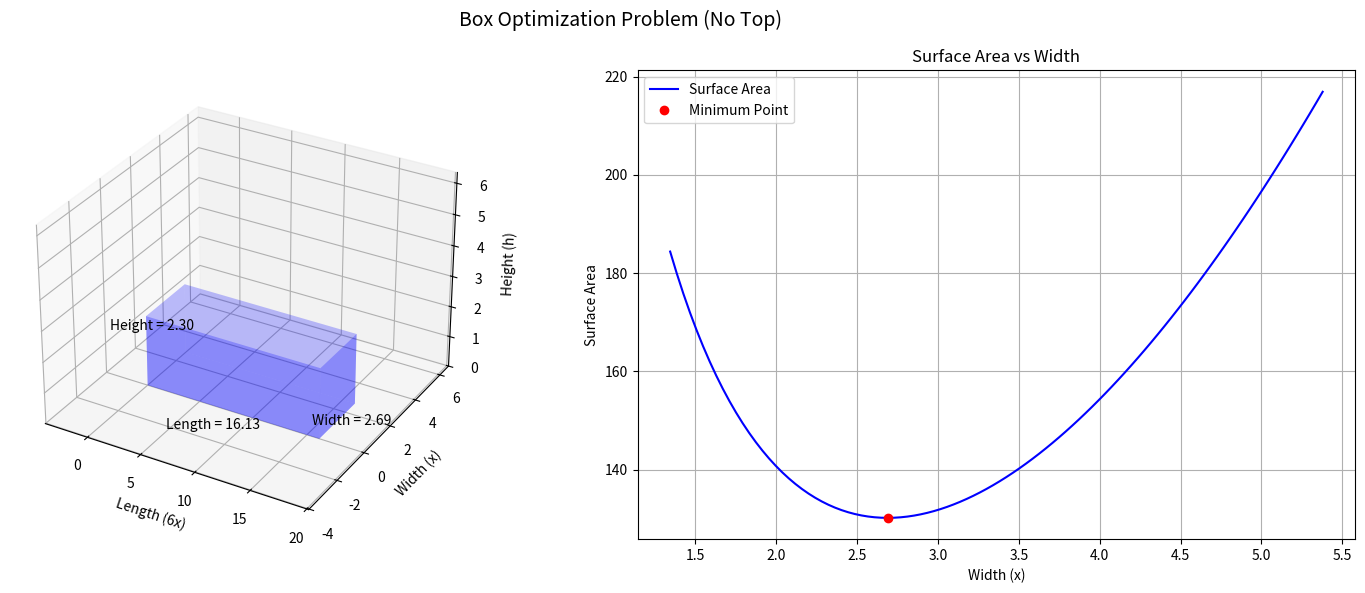

Write Python code to recreate this figure.
import numpy as np
import matplotlib.pyplot as plt
from mpl_toolkits.mplot3d.art3d import Poly3DCollection
from mpl_toolkits.mplot3d import Axes3D

def plot_box_and_surface_area(V=100):  # Default volume of 100 cubic units
    # Create figure with two subplots
    fig = plt.figure(figsize=(15, 6))
    fig.suptitle('Box Optimization Problem (No Top)', fontsize=14)
    
    # First subplot: 3D box visualization
    ax1 = fig.add_subplot(121, projection='3d')
    
    # Calculate optimal dimensions
    x = (7*V/36)**(1/3)
    l = 6*x  # longer side
    h = V/(6*x**2)
    
    # Define vertices of the box (without top)
    vertices = np.array([
        [0, 0, 0],      # 0: bottom front left
        [l, 0, 0],      # 1: bottom front right
        [l, x, 0],      # 2: bottom back right
        [0, x, 0],      # 3: bottom back left
        [0, 0, h],      # 4: top front left
        [l, 0, h],      # 5: top front right
        [l, x, h],      # 6: top back right
        [0, x, h]       # 7: top back left
    ])
    
    # Define faces (5 faces, excluding top)
    faces = [
        [vertices[0], vertices[1], vertices[2], vertices[3]],  # bottom
        [vertices[0], vertices[1], vertices[5], vertices[4]],  # front
        [vertices[1], vertices[2], vertices[6], vertices[5]],  # right
        [vertices[2], vertices[3], vertices[7], vertices[6]],  # back
        [vertices[3], vertices[0], vertices[4], vertices[7]]   # left
    ]
    
    # Plot the faces
    ax1.add_collection3d(Poly3DCollection(faces, alpha=0.25, facecolor='blue'))
    
    # Set axis labels
    ax1.set_xlabel('Length (6x)')
    ax1.set_ylabel('Width (x)')
    ax1.set_zlabel('Height (h)')
    
    # Add dimensions as text
    ax1.text(l/2, -x/2, 0, f'Length = {l:.2f}', ha='center')
    ax1.text(l+x/2, x/2, 0, f'Width = {x:.2f}', ha='center')
    ax1.text(-x/2, x/2, h/2, f'Height = {h:.2f}', ha='center')
    
    # Set axis limits
    max_dim = max(l, x, h)
    ax1.set_xlim([-max_dim/4, l+max_dim/4])
    ax1.set_ylim([-max_dim/4, x+max_dim/4])
    ax1.set_zlim([0, h+max_dim/4])
    
    # Second subplot: Surface Area as function of x
    ax2 = fig.add_subplot(122)
    
    # Create x values for plotting
    x_vals = np.linspace(x/2, x*2, 100)
    
    # Calculate surface area for each x value
    A = 6*x_vals**2 + 7*V/(3*x_vals)
    
    # Plot surface area
    ax2.plot(x_vals, A, 'b-', label='Surface Area')
    ax2.plot(x, 6*x**2 + 7*V/(3*x), 'ro', label='Minimum Point')
    
    ax2.set_xlabel('Width (x)')
    ax2.set_ylabel('Surface Area')
    ax2.set_title('Surface Area vs Width')
    ax2.grid(True)
    ax2.legend()
    
    plt.tight_layout()
    plt.show()

if __name__ == "__main__":
    plot_box_and_surface_area(100)  # Using volume = 100 as example